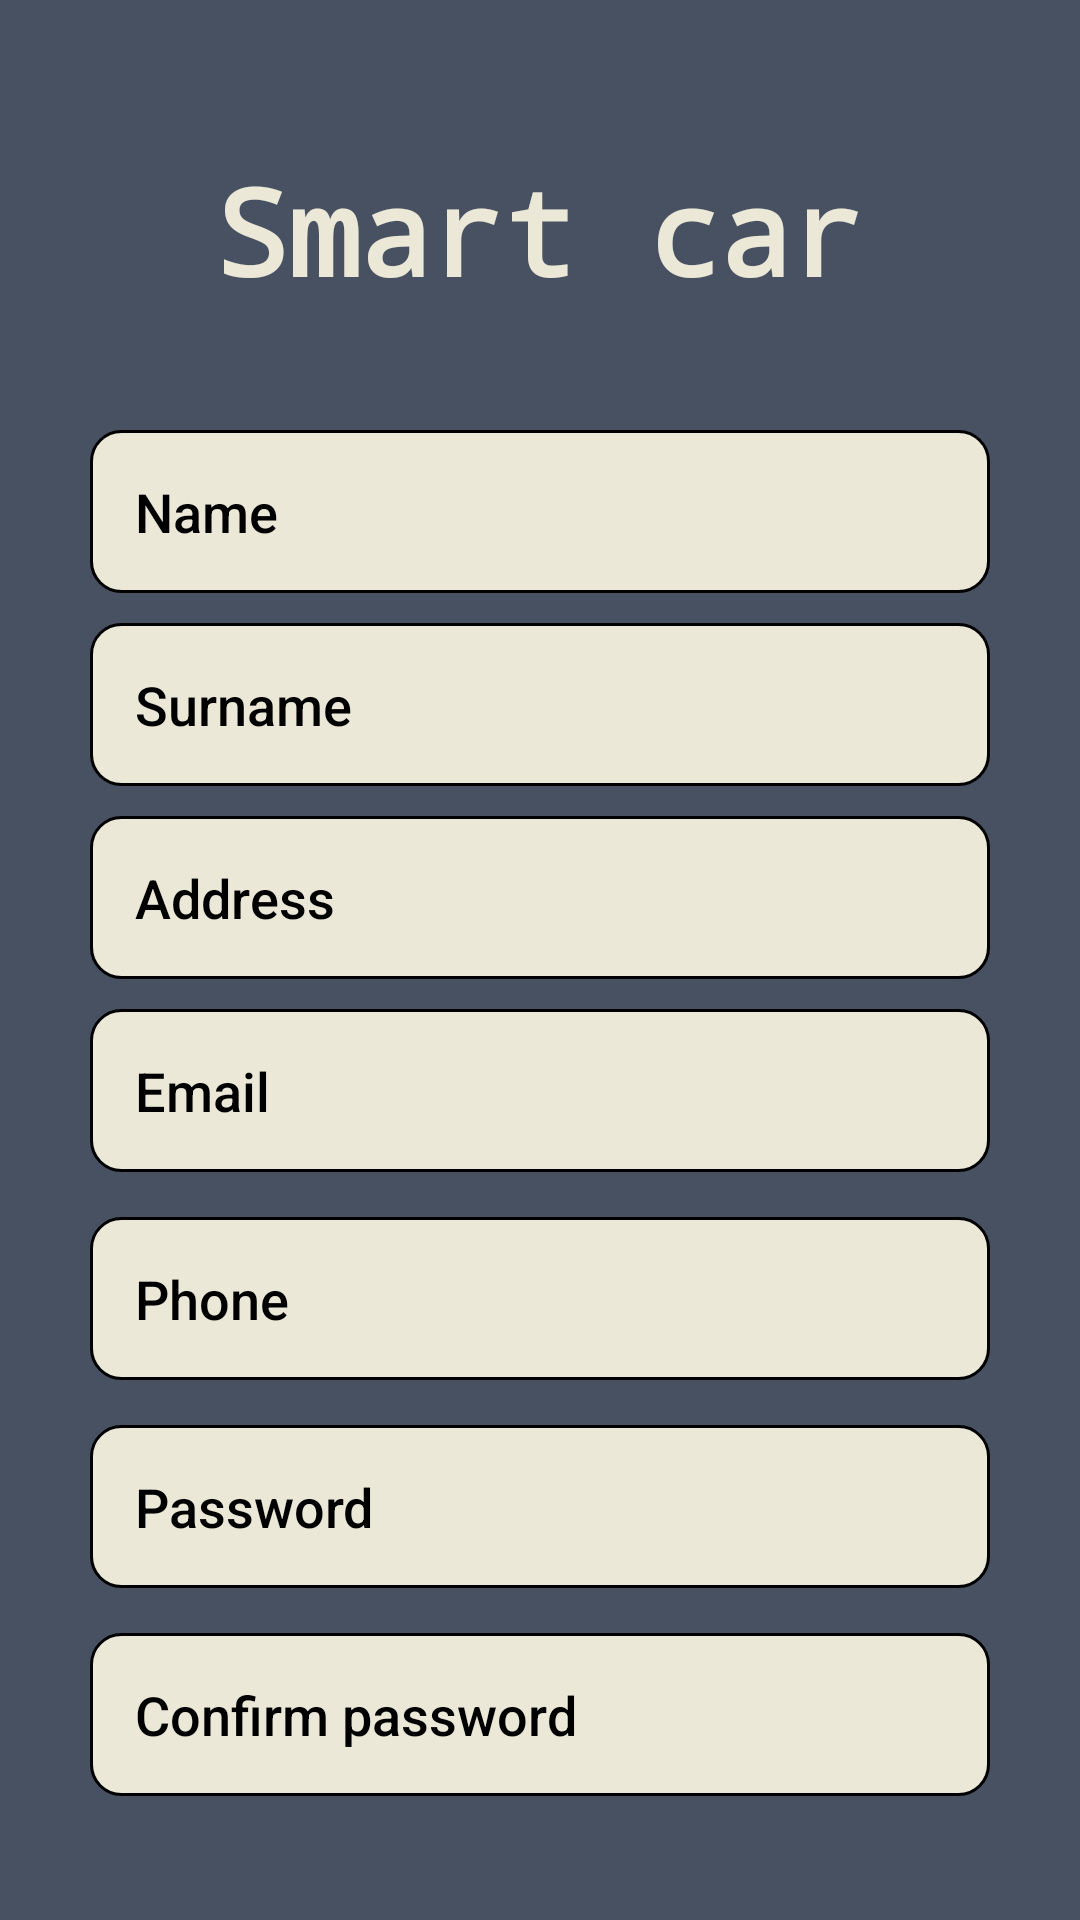

Here is an Android app screen rendered from its layout file. Give the layout XML and the strings, colors and styles it references.
<!-- AndroidManifest.xml: application theme Theme.UberApp_Tim18 -->
<!-- res/layout/activity_passenger_register.xml -->
<?xml version="1.0" encoding="utf-8"?>

<LinearLayout xmlns:android="http://schemas.android.com/apk/res/android"
    xmlns:tools="http://schemas.android.com/tools"
    android:layout_width="match_parent"
    android:layout_height="match_parent"
    android:background="#485162"
    tools:context=".Activities.PassengerRegisterActivity">


    <LinearLayout
        android:layout_width="match_parent"
        android:layout_height="match_parent"
        android:orientation="vertical"
        android:layout_gravity="center"
        android:layout_margin="20dp"
        >
        <TextView
            android:id="@+id/logo"
            android:layout_width="wrap_content"
            android:layout_height="wrap_content"
            android:layout_marginTop="30dp"
            android:layout_gravity="center"
            android:text="@string/smart_car"
            android:textColor="#EBE8D7"
            android:textSize="40dp"
            android:fontFamily="monospace"
            android:textStyle="bold"

            />
        <EditText
            android:id="@+id/name"
            android:layout_marginTop="40dp"
            android:layout_width="300dp"
            android:layout_height="wrap_content"
            android:inputType="textPersonName"
            android:hint="@string/name"
            android:textColorHint="@color/black"
            android:layout_gravity="center"
            android:fontFamily="sans-serif-medium"
            android:drawablePadding="35dp"
            android:padding="15dp"
            android:background="@drawable/edit_text_background"
            />
        <EditText
            android:id="@+id/surname"
            android:layout_width="300dp"
            android:layout_height="wrap_content"
            android:inputType="textPersonName"
            android:hint="@string/surname"
            android:textColorHint="@color/black"
            android:layout_gravity="center"
            android:fontFamily="sans-serif-medium"
            android:layout_marginTop="10dp"
            android:drawablePadding="35dp"
            android:padding="15dp"
            android:background="@drawable/edit_text_background"
            />

        <EditText
            android:id="@+id/address"
            android:layout_width="300dp"
            android:layout_height="wrap_content"
            android:inputType="textPersonName"
            android:hint="@string/address"
            android:textColorHint="@color/black"
            android:layout_gravity="center"
            android:fontFamily="sans-serif-medium"
            android:layout_marginTop="10dp"
            android:drawablePadding="35dp"
            android:padding="15dp"
            android:background="@drawable/edit_text_background"
            />

        <EditText
            android:id="@+id/passenger_email"
            android:layout_width="300dp"
            android:layout_height="wrap_content"
            android:inputType="textEmailAddress"
            android:hint="@string/email"
            android:textColorHint="@color/black"
            android:layout_marginTop="10dp"
            android:layout_gravity="center"
            android:fontFamily="sans-serif-medium"
            android:drawablePadding="35dp"
            android:padding="15dp"
            android:background="@drawable/edit_text_background"
            />

        <EditText
            android:id="@+id/phone_num"
            android:layout_width="300dp"
            android:layout_height="wrap_content"
            android:inputType="phone"
            android:hint="@string/phone"
            android:textColorHint="@color/black"
            android:layout_marginTop="15dp"
            android:layout_gravity="center"
            android:fontFamily="sans-serif-medium"
            android:drawablePadding="35dp"
            android:padding="15dp"
            android:background="@drawable/edit_text_background"
            />
        <EditText
            android:id="@+id/passenger_password"
            android:layout_width="300dp"
            android:layout_height="wrap_content"
            android:inputType="textPassword"
            android:hint="@string/password"
            android:textColorHint="@color/black"
            android:layout_marginTop="15dp"
            android:layout_gravity="center"
            android:fontFamily="sans-serif-medium"
            android:drawablePadding="35dp"
            android:padding="15dp"
            android:background="@drawable/edit_text_background"
            />


        <EditText
            android:id="@+id/passenger_password_confirm"
            android:layout_width="300dp"
            android:layout_height="wrap_content"
            android:inputType="textPassword"
            android:hint="@string/confirm_password"
            android:textColorHint="@color/black"
            android:layout_marginTop="15dp"
            android:layout_gravity="center"
            android:fontFamily="sans-serif-medium"
            android:drawablePadding="35dp"
            android:padding="15dp"
            android:background="@drawable/edit_text_background"
            />


        <androidx.appcompat.widget.AppCompatButton
            android:id="@+id/register"
            android:layout_width="300dp"
            android:layout_height="60dp"
            android:layout_gravity="center"
            android:layout_marginTop="40dp"
            android:text="@string/register"
            android:background="@drawable/button_shape"
            android:textColor="@color/black"
            android:textSize="15dp"
            android:textStyle="bold"
            />

    </LinearLayout>

</LinearLayout>
<!-- resources referenced by this layout -->
<resources>
  <color name="black">#FF000000</color>
  <!-- drawable edit_text_background (drawable) -->
  <?xml version="1.0" encoding="utf-8"?>
  <shape xmlns:android="http://schemas.android.com/apk/res/android">
      <solid android:color="@color/edit_text"/>
      <stroke android:width="1dp"/>
      <corners android:radius="10dp" />
  </shape>
  <string name="address">Address</string>
  <string name="confirm_password">Confirm password</string>
  <string name="email">Email</string>
  <string name="name">Name</string>
  <string name="password">Password</string>
  <string name="phone">Phone</string>
  <string name="register">REGISTER</string>
  <string name="smart_car">Smart car</string>
  <string name="surname">Surname</string>
  <style name="Theme.UberApp_Tim18" parent="Theme.AppCompat.DayNight.NoActionBar">
  
  
  
          <item name="colorOnPrimary">@color/white</item>
  
  
  
  
          
          <item name="android:statusBarColor">?attr/colorPrimaryVariant</item>
          
      </style>
  <color name="edit_text">#EBE8D7</color>
  <color name="white">#FFFFFFFF</color>
</resources>
